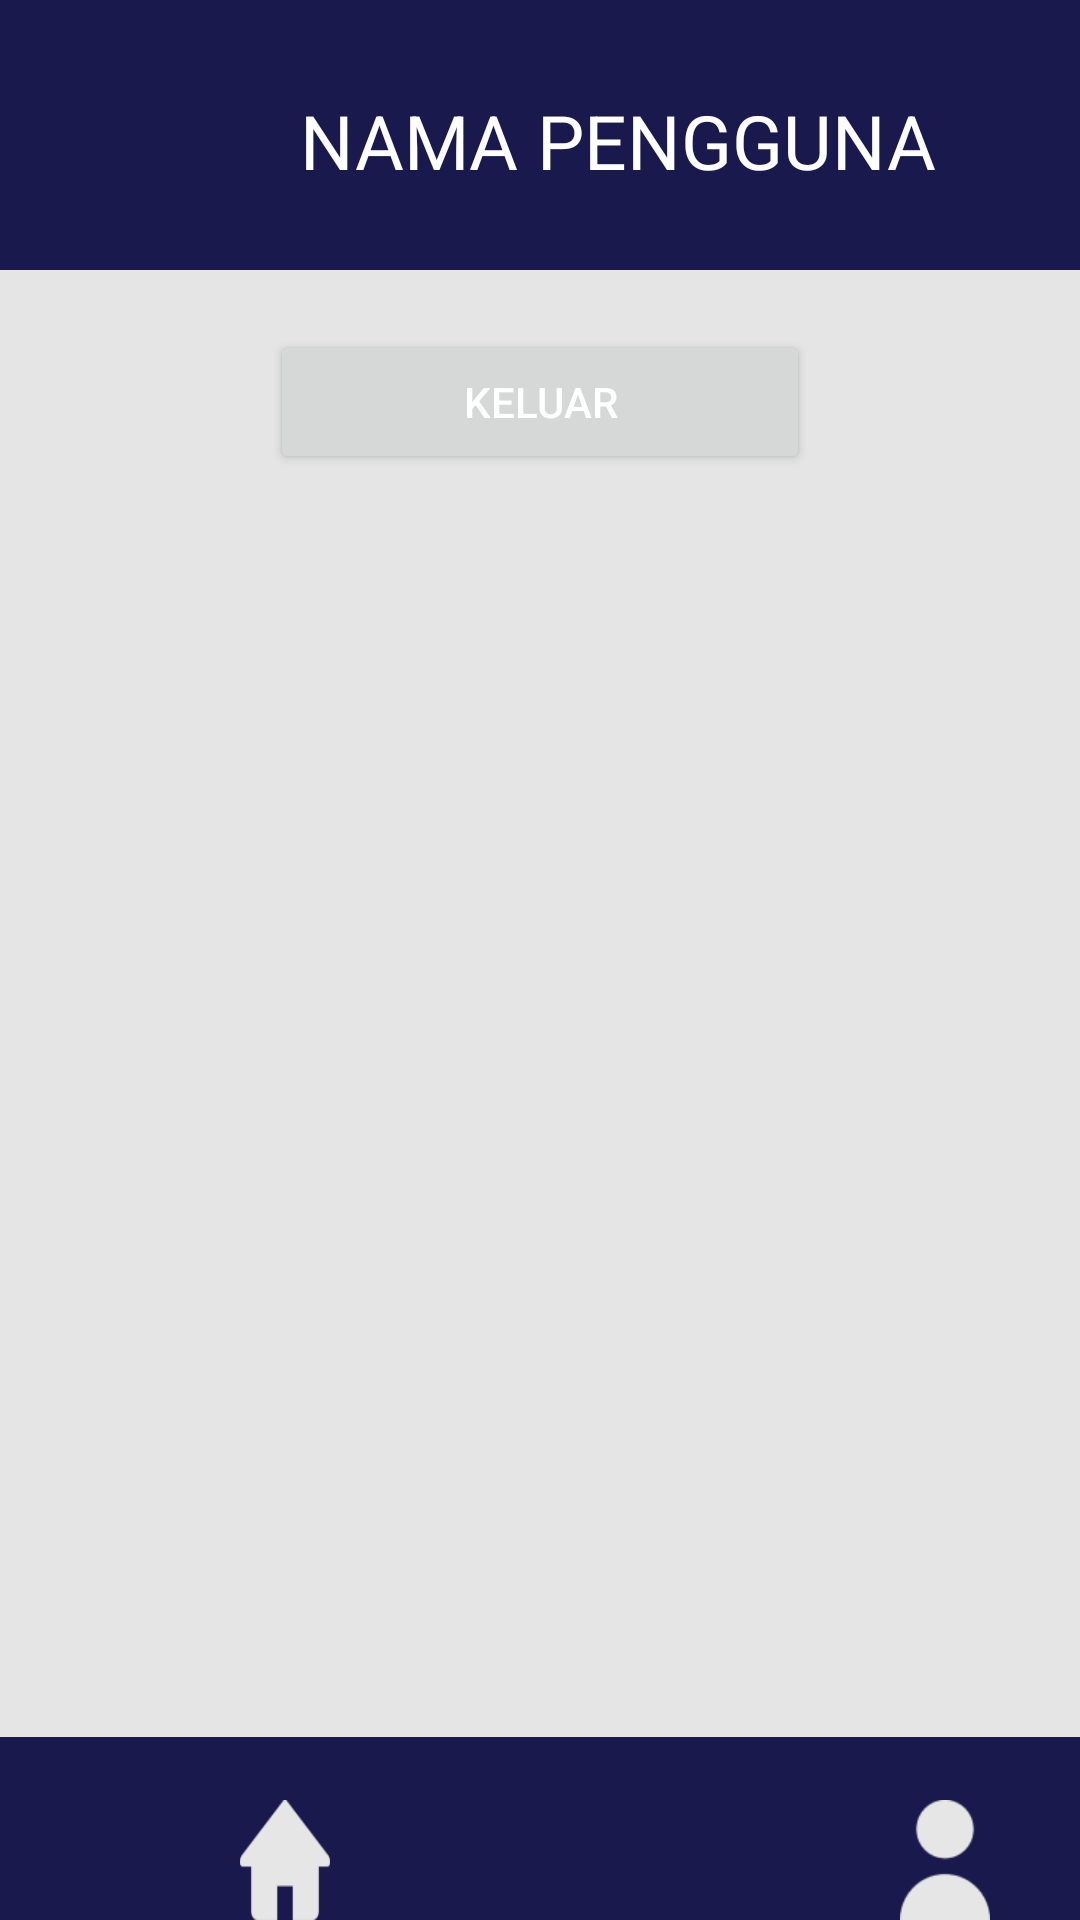

Write the Android layout XML for this screen, with the resource values it uses.
<!-- AndroidManifest.xml: application theme Theme.Disdukcapil -->
<!-- res/layout/activity_akun.xml -->
<?xml version="1.0" encoding="utf-8"?>
<RelativeLayout
    xmlns:android="http://schemas.android.com/apk/res/android"
    xmlns:app="http://schemas.android.com/apk/res-auto"
    xmlns:tools="http://schemas.android.com/tools"
    android:layout_width="match_parent"
    android:layout_height="match_parent"
    android:background="@drawable/bg_header"
    tools:context=".AkunActivity">
    <TextView
        android:id="@+id/bg_header"
        android:layout_width="match_parent"
        android:layout_height="60dp"
        android:text="NAMA PENGGUNA"
        android:layout_marginLeft="100dp"
        android:layout_marginTop="30dp"
        android:textSize="25sp"
        android:textColor="@color/white" />

    <RelativeLayout
        android:layout_width="match_parent"
        android:layout_height="489dp"
        android:layout_below="@id/bg_header"
        android:background="@drawable/bg_body">

        <Button
            android:id="@+id/button_keluar"
            android:layout_width="180dp"
            android:layout_height="wrap_content"
            android:layout_centerHorizontal="true"
            android:layout_marginTop="20dp"
            android:text="KELUAR"
            android:textColor="@color/white" />

    </RelativeLayout>

    <ImageButton
        android:id="@+id/btn_home"
        android:layout_width="30dp"
        android:layout_height="42dp"
        android:layout_marginTop="600dp"
        android:layout_marginLeft="80dp"
        android:background="@drawable/home1" />
    <TextView
        android:id="@+id/txt_home"
        android:layout_width="wrap_content"
        android:layout_height="wrap_content"
        android:layout_below="@id/btn_home"
        android:layout_marginLeft="61dp"
        android:layout_marginTop="5dp"
        android:textColor="@color/white"
        android:textStyle="bold"
        android:textSize="20sp"
        android:text="@string/beranda"/>

    <ImageButton
        android:id="@+id/btn_akun"
        android:layout_width="30dp"
        android:layout_height="42dp"
        android:layout_marginTop="600dp"
        android:layout_marginLeft="300dp"
        android:background="@drawable/orang2" />

    <TextView
        android:id="@+id/txt_akun"
        android:layout_width="wrap_content"
        android:layout_height="wrap_content"
        android:layout_below="@id/btn_akun"
        android:layout_marginLeft="290dp"
        android:layout_marginTop="5dp"
        android:textColor="@color/white"
        android:textStyle="bold"
        android:textSize="20sp"
        android:text="@string/akun"/>




</RelativeLayout>
<!-- resources referenced by this layout -->
<resources>
  <!-- drawable bg_body: png bitmap (drawable, 12199 bytes) -->
  <!-- drawable bg_header: png bitmap (drawable, 1475 bytes) -->
  <!-- drawable home1: png bitmap (drawable, 1173 bytes) -->
  <!-- drawable orang2: png bitmap (drawable, 1711 bytes) -->
  <style name="Theme.Disdukcapil" parent="Theme.MaterialComponents.DayNight.DarkActionBar">
          
          <item name="colorPrimary">@color/purple_500</item>
          <item name="colorPrimaryVariant">@color/purple_700</item>
          <item name="colorOnPrimary">@color/white</item>
          
          <item name="colorSecondary">@color/teal_200</item>
          <item name="colorSecondaryVariant">@color/teal_700</item>
          <item name="colorOnSecondary">@color/black</item>
          
          <item name="android:statusBarColor" tools:targetApi="l">?attr/colorPrimaryVariant</item>
          
      </style>
  <!-- not gathered from this repository: default colours our renderer supplied (Android Studio template values) -->
  <color name="purple_500">#FF6200EE</color>
  <color name="purple_700">#FF3700B3</color>
  <color name="teal_200">#FF03DAC5</color>
  <color name="teal_700">#FF018786</color>
  <color name="black">#FF000000</color>
  <color name="white">#FFFFFFFF</color>
</resources>
